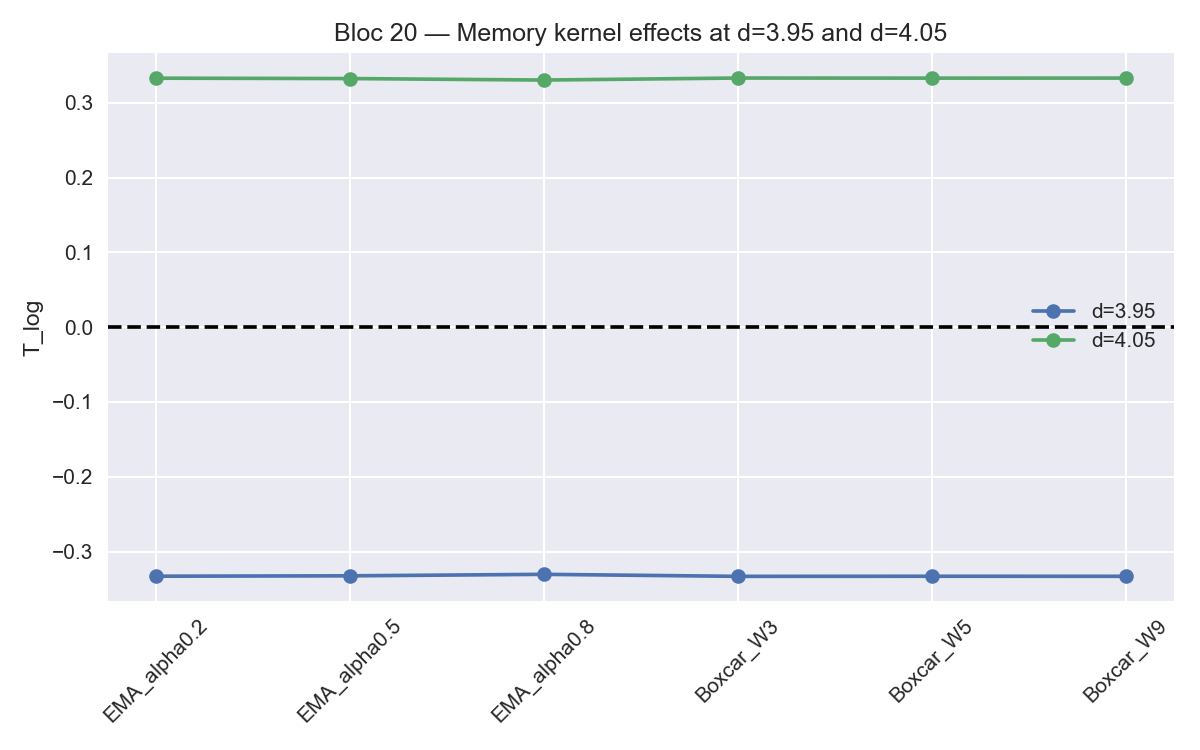

The table this chart was drawn from, first rows:
kernel, d, n_eff_global, T_log, Regime
EMA_alpha0.2, 3.95, 779, -0.3329, Divergence
EMA_alpha0.5, 3.95, 771, -0.3324, Divergence
EMA_alpha0.8, 3.95, 741, -0.3304, Divergence
Boxcar_W3, 3.95, 782, -0.3331, Divergence
Boxcar_W5, 3.95, 780, -0.333, Divergence
Boxcar_W9, 3.95, 781, -0.333, Divergence
EMA_alpha0.2, 4.05, 779, 0.3329, Saturation
EMA_alpha0.5, 4.05, 771, 0.3324, Saturation
EMA_alpha0.8, 4.05, 741, 0.3304, Saturation
Boxcar_W3, 4.05, 782, 0.3331, Saturation
Boxcar_W5, 4.05, 780, 0.333, Saturation
Boxcar_W9, 4.05, 781, 0.333, Saturation
